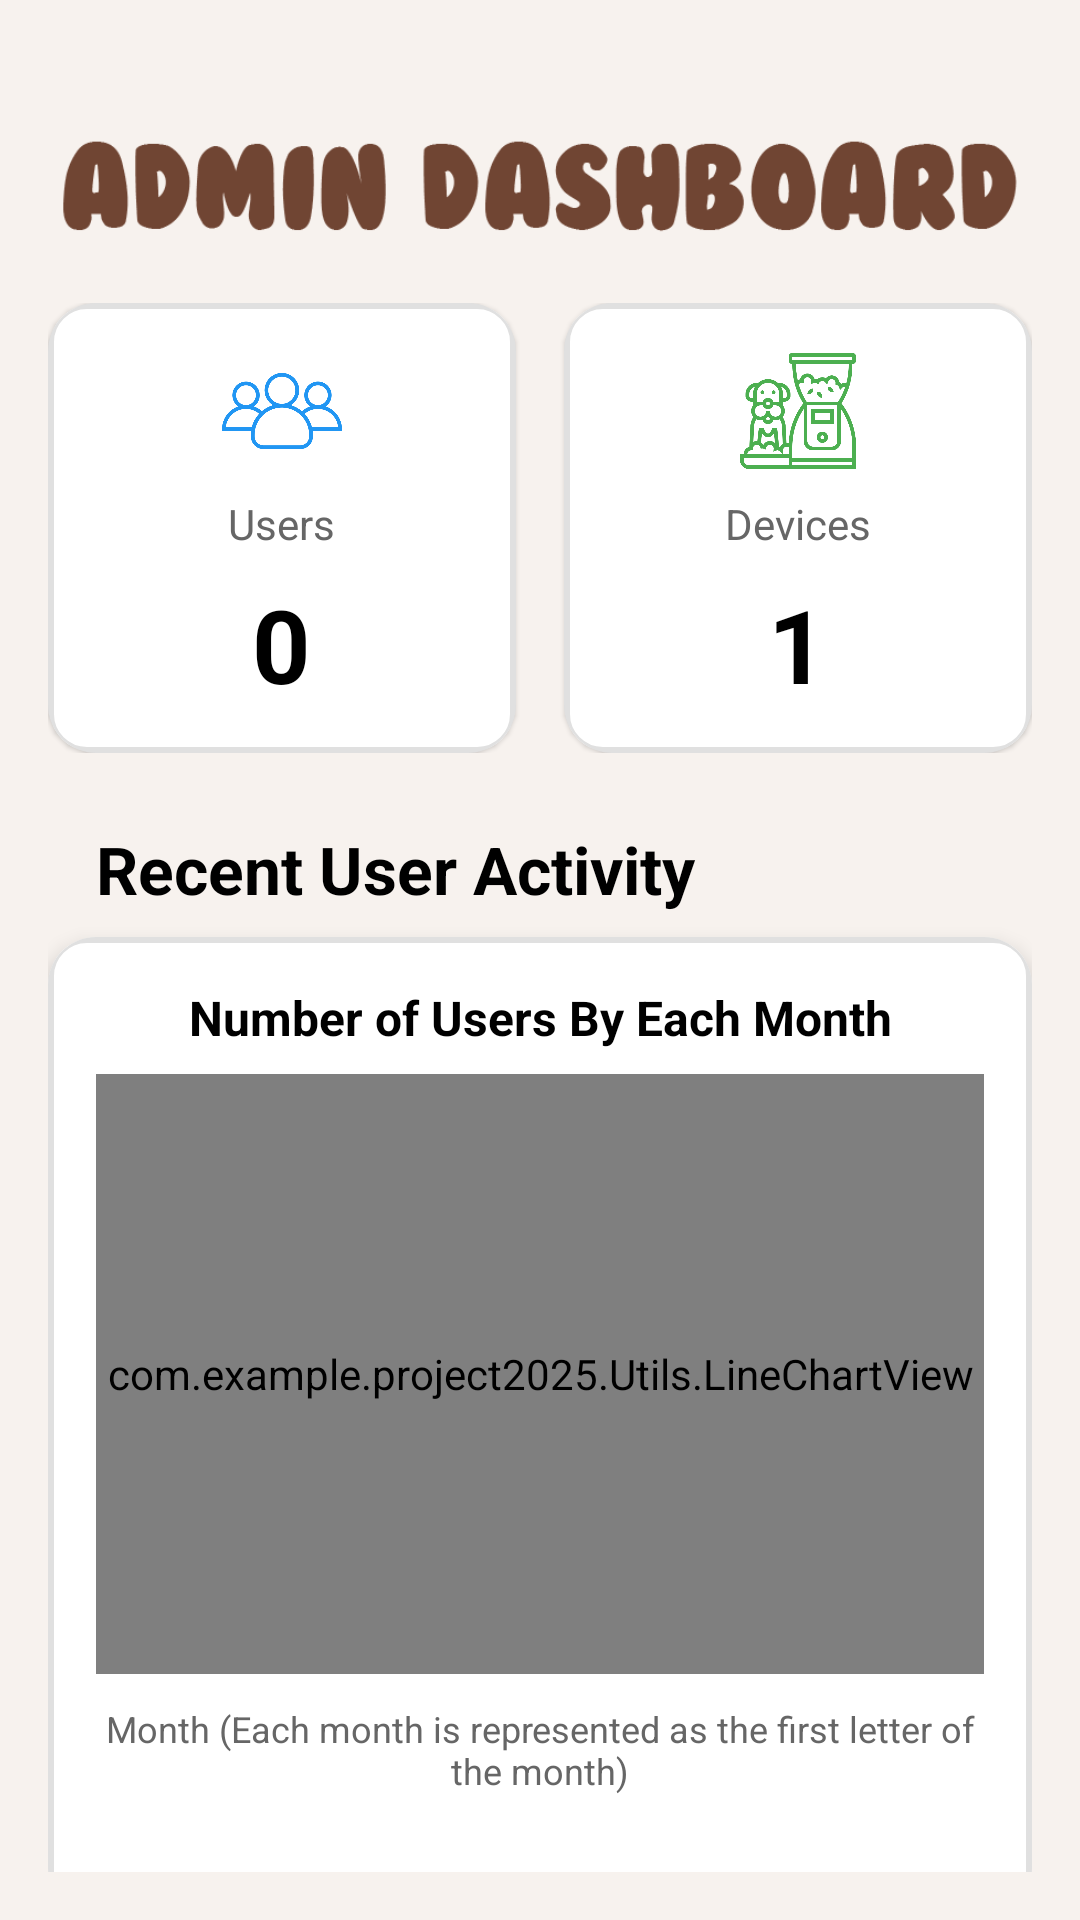

This screen was rendered from an Android layout file. Write that file and the resources it references.
<!-- AndroidManifest.xml: application theme Theme.KaiFeedCat.NoActionBar -->
<!-- res/layout/dashboard_fragment_admin.xml -->
<?xml version="1.0" encoding="utf-8"?>
<ScrollView xmlns:android="http://schemas.android.com/apk/res/android"
    xmlns:app="http://schemas.android.com/apk/res-auto"
    xmlns:tools="http://schemas.android.com/tools"
    android:id="@+id/dashboard_admin"
    android:layout_width="match_parent"
    android:layout_height="match_parent"
    android:fillViewport="true"
    android:background="#f7f2ee"
    android:padding="@dimen/margin_medium">

    <androidx.constraintlayout.widget.ConstraintLayout
        android:layout_width="match_parent"
        android:layout_height="wrap_content">

        
        
        <ImageView
            android:id="@+id/title"
            android:layout_width="320dp"
            android:layout_height="45dp"
            android:layout_marginTop="@dimen/margin_large"
            android:src="@drawable/admin_dashboard"
            app:layout_constraintTop_toTopOf="parent"
            app:layout_constraintStart_toStartOf="parent"
            app:layout_constraintEnd_toEndOf="parent" />

        

        
        

        
        <LinearLayout
            android:id="@+id/statsContainer"
            android:layout_width="match_parent"
            android:layout_height="wrap_content"
            android:layout_marginTop="@dimen/margin_medium"
            android:orientation="horizontal"
            android:weightSum="2"
            app:layout_constraintTop_toBottomOf="@id/title"
            app:layout_constraintStart_toStartOf="parent"
            app:layout_constraintEnd_toEndOf="parent">

            
            <androidx.cardview.widget.CardView
                android:id="@+id/temp_user_list"
                android:layout_width="0dp"
                android:layout_height="@dimen/card_height"
                android:layout_marginEnd="@dimen/margin_small"
                android:layout_weight="1"
                app:cardCornerRadius="@dimen/card_radius"
                app:cardElevation="1dp"
                app:cardBackgroundColor="@android:color/transparent">

                <LinearLayout
                    android:layout_width="match_parent"
                    android:layout_height="match_parent"
                    android:background="@drawable/card_border"
                    android:gravity="center"
                    android:orientation="vertical"
                    android:padding="@dimen/card_padding">

                    <ImageView
                        android:layout_width="40dp"
                        android:layout_height="40dp"
                        android:src="@drawable/ic_admin_user"
                        app:tint="#2196F3" />

                    <TextView
                        android:layout_width="wrap_content"
                        android:layout_height="wrap_content"
                        android:layout_marginTop="@dimen/margin_small"
                        android:text="Users"
                        android:textColor="#666666"
                        android:textSize="@dimen/text_medium" />

                    <TextView
                        android:id="@+id/user_count"
                        android:layout_width="wrap_content"
                        android:layout_height="wrap_content"
                        android:layout_marginTop="@dimen/margin_small"
                        android:text="0"
                        android:textColor="#000000"
                        android:textSize="@dimen/text_xlarge"
                        android:textStyle="bold" />
                </LinearLayout>
            </androidx.cardview.widget.CardView>

            
            <androidx.cardview.widget.CardView
                android:layout_width="0dp"
                android:layout_height="@dimen/card_height"
                android:layout_marginStart="@dimen/margin_small"
                android:layout_weight="1"
                app:cardCornerRadius="@dimen/card_radius"
                app:cardElevation="1dp"
                app:cardBackgroundColor="@android:color/transparent">

                <LinearLayout
                    android:layout_width="match_parent"
                    android:layout_height="match_parent"
                    android:background="@drawable/card_border"
                    android:orientation="vertical"
                    android:gravity="center"
                    android:padding="@dimen/card_padding">

                    <ImageView
                        android:layout_width="40dp"
                        android:layout_height="40dp"
                        android:src="@drawable/ic_device"
                        app:tint="#4CAF50" />

                    <TextView
                        android:layout_width="wrap_content"
                        android:layout_height="wrap_content"
                        android:text="Devices"
                        android:textSize="@dimen/text_medium"
                        android:textColor="#666666"
                        android:layout_marginTop="@dimen/margin_small" />

                    <TextView
                        android:id="@+id/device_count"
                        android:layout_width="wrap_content"
                        android:layout_height="wrap_content"
                        android:text="1"
                        android:textSize="@dimen/text_xlarge"
                        android:textStyle="bold"
                        android:textColor="#000000"
                        android:layout_marginTop="@dimen/margin_small" />
                </LinearLayout>
            </androidx.cardview.widget.CardView>
        </LinearLayout>

        
        <TextView
            android:id="@+id/activity_header"
            android:layout_width="match_parent"
            android:layout_height="wrap_content"
            android:layout_marginTop="@dimen/margin_large"
            android:text="Recent User Activity"
            android:textColor="#000000"
            android:textSize="@dimen/text_zlarge"
            android:textStyle="bold"
            android:paddingStart="@dimen/margin_medium"
            app:layout_constraintTop_toBottomOf="@id/statsContainer"
            app:layout_constraintStart_toStartOf="parent"
            app:layout_constraintEnd_toEndOf="parent" />

        
        <androidx.cardview.widget.CardView
            android:layout_width="match_parent"
            android:layout_height="wrap_content"
            app:cardCornerRadius="@dimen/margin_medium"
            app:cardElevation="@dimen/card_elevation"
            android:layout_marginTop="@dimen/margin_small"
            app:layout_constraintTop_toBottomOf="@id/activity_header"
            app:layout_constraintStart_toStartOf="parent"
            app:layout_constraintEnd_toEndOf="parent">

            <LinearLayout
                android:layout_width="match_parent"
                android:layout_height="wrap_content"
                android:background="@drawable/card_border"
                android:orientation="vertical"
                android:padding="@dimen/card_padding">

                
                
                <TextView
                    android:id="@+id/userGrowthTitle"
                    android:layout_width="match_parent"
                    android:layout_height="wrap_content"
                    android:text="Number of Users By Each Month"
                    android:textStyle="bold"
                    android:textColor="#000000"
                    android:textSize="16sp"
                    android:gravity="center"
                    android:layout_marginBottom="@dimen/margin_small"/>

                
                <com.example.project2025.Utils.LineChartView
                    android:id="@+id/userGrowthChart"
                    android:layout_width="match_parent"
                    android:layout_height="200dp"
                    android:layout_marginBottom="@dimen/margin_small"/>

                
                <TextView
                    android:id="@+id/userGrowthXAxis"
                    android:layout_width="match_parent"
                    android:layout_height="wrap_content"
                    android:text="Month (Each month is represented as the first letter of the month)"
                    android:textColor="#666666"
                    android:textSize="12sp"
                    android:gravity="center"
                    android:layout_marginTop="@dimen/margin_xsmall"
                    android:layout_marginBottom="@dimen/margin_large"/>

            </LinearLayout>
        </androidx.cardview.widget.CardView>
    </androidx.constraintlayout.widget.ConstraintLayout>
</ScrollView>
<!-- resources referenced by this layout -->
<resources>
  <dimen name="card_elevation">4dp</dimen>
  <dimen name="card_height">150dp</dimen>
  <dimen name="card_padding">16dp</dimen>
  <dimen name="card_radius">16dp</dimen>
  <dimen name="margin_large">24dp</dimen>
  <dimen name="margin_medium">16dp</dimen>
  <dimen name="margin_small">8dp</dimen>
  <dimen name="margin_xsmall">2dp</dimen>
  <dimen name="text_medium">14sp</dimen>
  <dimen name="text_xlarge">34sp</dimen>
  <dimen name="text_ylarge">24sp</dimen>
  <dimen name="text_zlarge">22sp</dimen>
  <!-- drawable admin_dashboard: png bitmap (drawable, 9096 bytes) -->
  <!-- drawable card_border (drawable) -->
  <?xml version="1.0" encoding="utf-8"?>
  <shape xmlns:android="http://schemas.android.com/apk/res/android">
      <solid android:color="#FFFFFF" />
      <stroke
          android:width="2dp"
           android:color="#E0E0E0"/>
      <corners android:radius="12dp" />
  </shape>
  <!-- drawable ic_admin_user: png bitmap (drawable, 15523 bytes) -->
  <!-- drawable ic_device: png bitmap (drawable, 25139 bytes) -->
  <string name="user_device">User &amp; Device</string>
  <style name="Theme.KaiFeedCat.NoActionBar" parent="Theme.MaterialComponents.DayNight.NoActionBar">
          <item name="windowNoTitle">true</item>
          <item name="windowActionBar">false</item>
      </style>
</resources>
